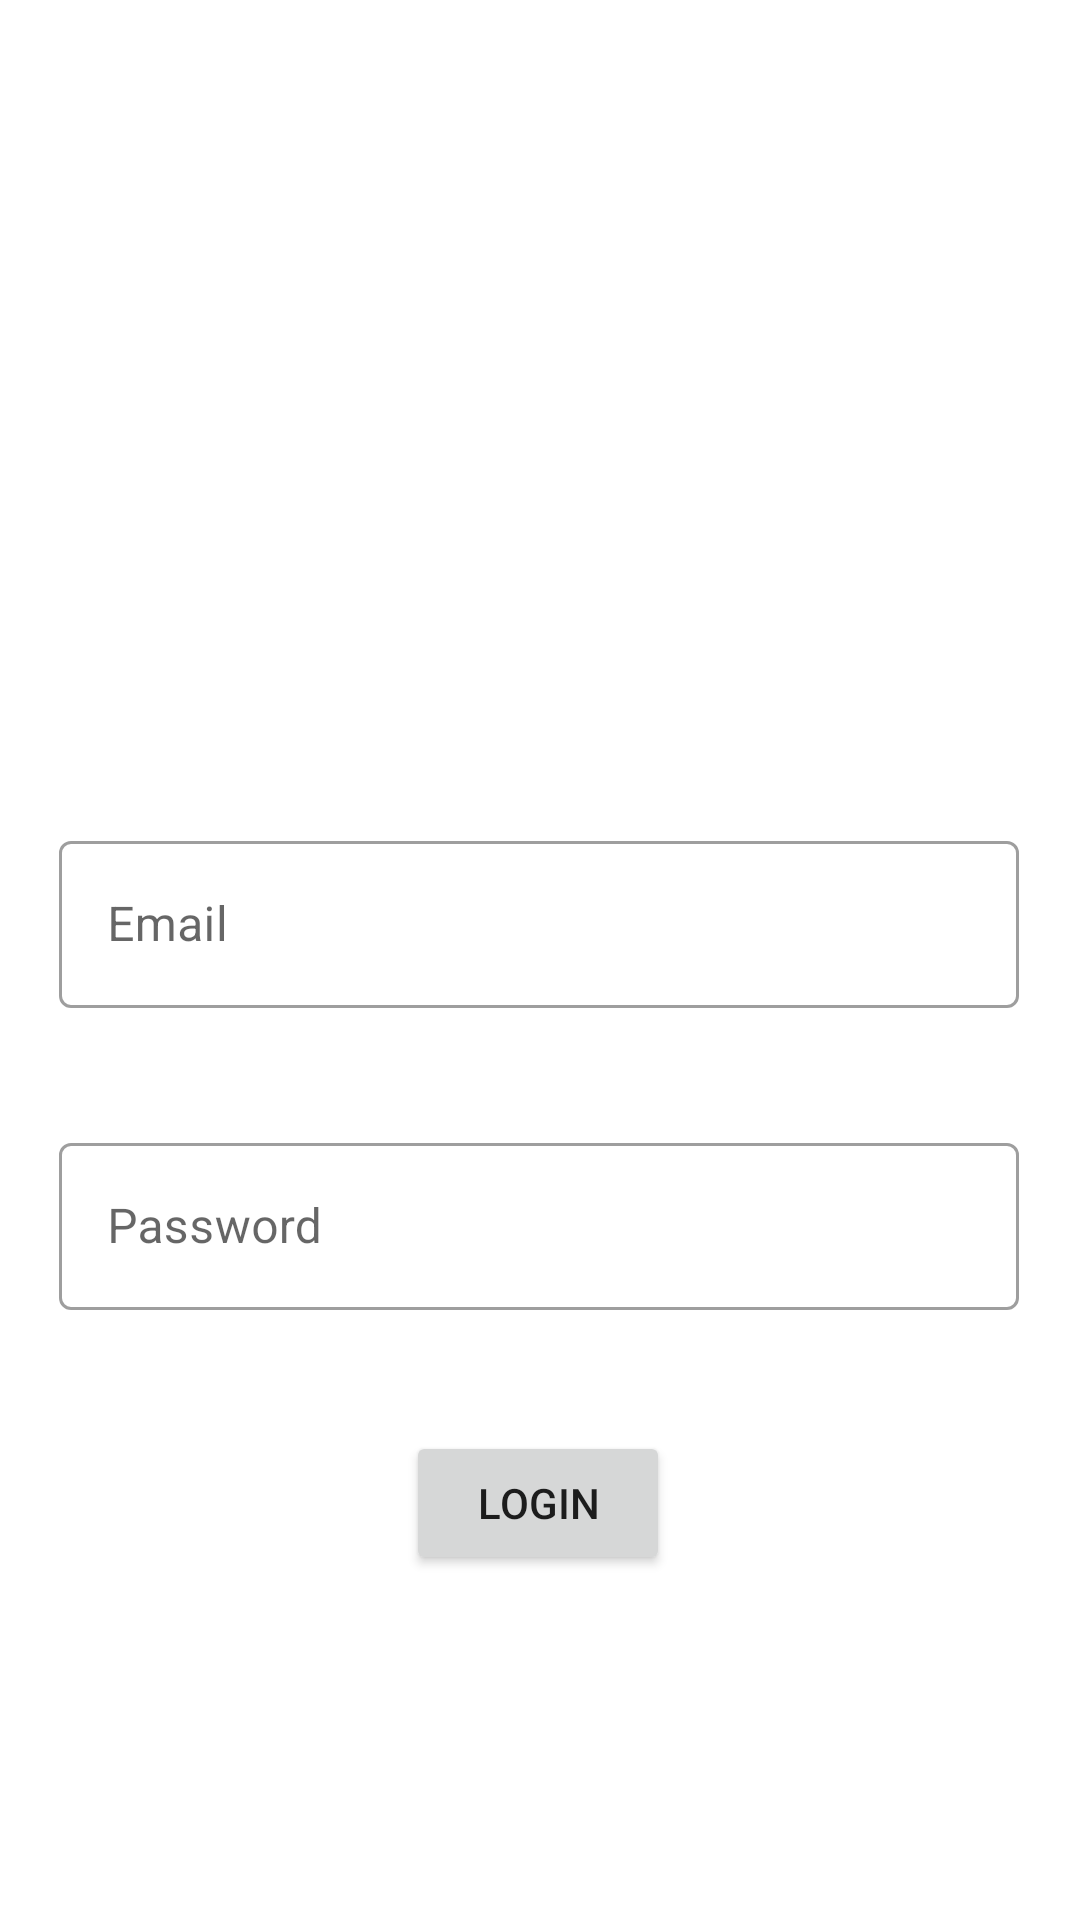

The Android layout XML behind this screen, and the referenced resources:
<!-- AndroidManifest.xml: application theme Theme.SMPC_AdminConsole -->
<!-- res/layout/activity_login.xml -->
<?xml version="1.0" encoding="utf-8"?>
<androidx.constraintlayout.widget.ConstraintLayout xmlns:android="http://schemas.android.com/apk/res/android"
    xmlns:app="http://schemas.android.com/apk/res-auto"
    xmlns:tools="http://schemas.android.com/tools"
    android:layout_width="match_parent"
    android:layout_height="match_parent"
    tools:context=".Login">

    <com.google.android.material.textfield.TextInputLayout
        android:id="@+id/emailbox"
        style="@style/Widget.MaterialComponents.TextInputLayout.OutlinedBox"
        android:layout_width="320dp"
        android:layout_height="wrap_content"
        android:hint="Email"
        app:helperTextTextColor="@color/red"
        app:layout_constraintBottom_toBottomOf="parent"
        app:layout_constraintEnd_toEndOf="parent"
        app:layout_constraintHorizontal_bias="0.494"
        app:layout_constraintStart_toStartOf="parent"
        app:layout_constraintTop_toTopOf="parent"
        app:layout_constraintVertical_bias="0.475">

        <com.google.android.material.textfield.TextInputEditText
            android:layout_width="match_parent"
            android:layout_height="match_parent"
            android:id="@+id/loginemail"
            android:inputType="textEmailAddress" />
    </com.google.android.material.textfield.TextInputLayout>

    <com.google.android.material.textfield.TextInputLayout
        android:id="@+id/passbox"
        style="@style/Widget.MaterialComponents.TextInputLayout.OutlinedBox"
        android:layout_width="320dp"
        android:layout_height="wrap_content"
        android:hint="Password"
        app:helperTextTextColor="@color/red"
        app:layout_constraintBottom_toBottomOf="parent"
        app:layout_constraintEnd_toEndOf="parent"
        app:layout_constraintHorizontal_bias="0.494"
        app:layout_constraintStart_toStartOf="parent"
        app:layout_constraintTop_toTopOf="parent"
        app:layout_constraintVertical_bias="0.649">

        <com.google.android.material.textfield.TextInputEditText
            android:layout_width="match_parent"
            android:layout_height="match_parent"
            android:id="@+id/loginpw"
            android:inputType="textPassword" />
    </com.google.android.material.textfield.TextInputLayout>

    <Button
        android:id="@+id/loginbt"
        android:layout_width="wrap_content"
        android:layout_height="wrap_content"
        android:text="LOGIN"
        app:layout_constraintBottom_toBottomOf="parent"
        app:layout_constraintEnd_toEndOf="parent"
        app:layout_constraintHorizontal_bias="0.498"
        app:layout_constraintStart_toStartOf="parent"
        app:layout_constraintTop_toTopOf="@+id/imageView3"
        app:layout_constraintVertical_bias="0.806" />

    <ImageView
        android:id="@+id/imageView3"
        android:layout_width="426dp"
        android:layout_height="239dp"
        app:layout_constraintEnd_toEndOf="parent"
        app:layout_constraintStart_toStartOf="parent"
        app:layout_constraintTop_toTopOf="parent"
        app:srcCompat="@drawable/login" />


</androidx.constraintlayout.widget.ConstraintLayout>
<!-- resources referenced by this layout -->
<resources>
  <style name="Theme.SMPC_AdminConsole" parent="Theme.MaterialComponents.DayNight.DarkActionBar">
          
          <item name="colorPrimary">@color/purple_500</item>
          <item name="colorPrimaryVariant">@color/purple_700</item>
          <item name="colorOnPrimary">@color/white</item>
          
          <item name="colorSecondary">@color/teal_200</item>
          <item name="colorSecondaryVariant">@color/teal_700</item>
          <item name="colorOnSecondary">@color/black</item>
          
          <item name="android:statusBarColor" tools:targetApi="l">?attr/colorPrimaryVariant</item>
          
      </style>
  <!-- not gathered from this repository: default colours our renderer supplied (Android Studio template values) -->
  <color name="purple_500">#FF6200EE</color>
  <color name="purple_700">#FF3700B3</color>
  <color name="teal_200">#FF03DAC5</color>
  <color name="teal_700">#FF018786</color>
  <color name="black">#FF000000</color>
  <color name="white">#FFFFFFFF</color>
</resources>
